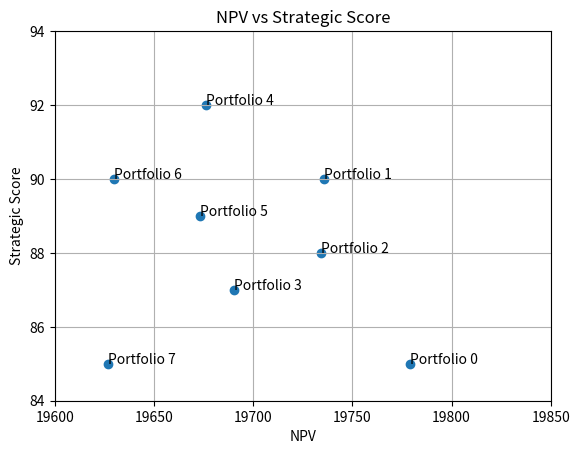

The matplotlib source for this figure:
import pandas as pd
import numpy as np
import matplotlib.pyplot as plt

data = {
    'Portfolio': [
        [1, 1, 1, 1, 0, 1, 1, 1, 0, 0, 1, 1, 1, 1, 0, 1, 1, 1, 1, 0],
        [0, 1, 1, 1, 0, 1, 1, 1, 1, 0, 1, 1, 1, 1, 0, 1, 1, 0, 1, 0],
        [1, 1, 1, 1, 0, 1, 1, 1, 0, 0, 1, 1, 0, 1, 0, 1, 1, 1, 0, 0],
        [0, 1, 1, 1, 0, 1, 1, 1, 1, 0, 1, 1, 0, 1, 0, 1, 0, 1, 1, 0],
        [0, 1, 1, 1, 0, 1, 1, 1, 0, 0, 1, 1, 1, 1, 0, 1, 1, 0, 1, 0],
        [1, 1, 1, 1, 0, 1, 1, 1, 0, 0, 1, 1, 0, 1, 0, 1, 0, 1, 1, 0],
        [0, 1, 1, 1, 0, 1, 1, 1, 1, 0, 1, 1, 0, 1, 0, 0, 1, 1, 1, 0],
        [1, 1, 1, 1, 0, 1, 1, 1, 0, 0, 0, 1, 1, 1, 1, 1, 1, 1, 0, 0]
    ],
    'Portfolio NPV': [
        19779.06,
        19735.48,
        19734.01,
        19690.43,
        19676.38,
        19673.29,
        19629.71,
        19626.93
    ],
    'Strategic Score': [
        85,
        90,
        88,
        87,
        92,
        89,
        90,
        85
    ],
    'Justification': [
        'The proposed portfolio of projects demonstrate...',
        'The revised portfolio of projects demonstrates...',
        'The portfolio presents a robust alignment with...',
        'The portfolio presents a strong alignment with...',
        'The portfolio of projects exhibits a high degr...',
        'The portfolio of projects demonstrates a very ...',
        'The selected portfolio of projects aligns well...',
        'The portfolio of projects presents a strong al...'
    ]
}

# Extract the pareto set from all portfolio alternatives taking into account two variables: Portfolio NPV and Strategic Score
# Pareto set is a set of portfolios that are not dominated by any other portfolio
# A portfolio is dominated if there is another portfolio that has a better NPV and a better Strategic Score
# The resulting dataframe should contain the portfolios that are part of the pareto set, including their Portfolio, Portfolio NPV, Strategic Score and Justification
# The dataframe should be sorted by Portfolio NPV in descending order
# The resulting dataframe should have the following columns: 'Portfolio', 'Portfolio NPV', 'Strategic Score' and 'Justification'

# Generate a new dataframe that keeps only the portfolios that can be considered as part of the pareto set
# The dataframe should be sorted by Strategic Score in descending order
# The resulting dataframe should have the following columns: 'Portfolio', 'Portfolio NPV', 'Strategic Score' and 'Justification'

# Generate a new dataframe that keeps only the portfolios that can be considered as part of the pareto set

finalsol_df = pd.DataFrame(data)

# Function to identify pareto-efficient points
def identify_pareto(scores):
    # Count number of items
    population_size = scores.shape[0]
    # Create a NumPy index for scores on the pareto front (zero indexed)
    population_ids = np.arange(population_size)
    # Create a starting list of items on the Pareto front
    pareto_front = np.ones(population_size, dtype=bool)
    # Loop through each item. This will then be compared with all other items
    for i in range(population_size):
        # Compare all other items
        for j in range(population_size):
            # Check if our 'i' pint is dominated by out 'j' point
            if all(scores[j] >= scores[i]) and any(scores[j] > scores[i]):
                # j dominates i. Label 'i' point as not on Pareto front
                pareto_front[i] = 0
                # Stop further comparisons with 'i' (no more comparisons needed)
                break
    # Return ids of scenarios on pareto front
    return population_ids[pareto_front]

# Use function to find pareto efficient points
pareto_points = identify_pareto(finalsol_df[['Portfolio NPV', 'Strategic Score']].values)
pareto_set = finalsol_df.iloc[pareto_points]

# Sort by 'Portfolio NPV' in descending order
pareto_set = pareto_set.sort_values('Portfolio NPV', ascending=False)

# Print Initial Dataframe
print("Top 8 Candidates from Simheuristic: ")
print(finalsol_df)

# For the second dataframe sorted by 'Strategic Score'
pareto_set_score = pareto_set.sort_values('Strategic Score', ascending=False)
print(pareto_set_score)

# extract the npv results and strategic scores from the finalsol_df dataframe
npv_results = finalsol_df['Portfolio NPV']
strategic_score = finalsol_df['Strategic Score']
# convert npv_results and strategic_score to 1d arrays
npv_results = np.array(npv_results)
strategic_score = np.array(strategic_score)
print("npv_results 1D: ", npv_results)
print("strategic_score 1D: ", strategic_score)

# strategic_score has numbers as text. Convert them to numbers
strategic_score = strategic_score.astype(int)

# # convert npv_results and strategic_score to 1d arrays
# npv_results = np.array(npv_results)
# strategic_score = np.array(strategic_score)
# print("npv_results 1D: ", npv_results)
# print("strategic_score 1D: ", strategic_score)

print("Top strategic scores and their justifications, and the portfolio to which it corresponds")
for i in range(len(pareto_set_score)):
    print(f"Portfolio {pareto_set_score.iloc[i, 0]}")
    print(f"Strategic Score: {pareto_set_score.iloc[i, 2]}")
    print(f"Portfolio NPV: {pareto_set_score.iloc[i, 1]}")
    print(f"Justification: {pareto_set_score.iloc[i, 3]}")
    print("\n")

# scatterplot of the npv results and strategic scores
plt.figure(1)
plt.scatter(npv_results, strategic_score)
plt.xlabel('NPV')
plt.ylabel('Strategic Score')
plt.title('NPV vs Strategic Score')
# Adjust the x and y axis limits
plt.xlim(19600, 19850)
plt.ylim(84, 94)
# Add grid
plt.grid(True)
# Add labels to the points, taking the dataframe id as label, writing the text "Portfolio " before the id
for i in range(len(npv_results)):
    plt.text(npv_results[i], strategic_score[i], "Portfolio " + str(finalsol_df.index[i]))
# Show the plot
plt.show()